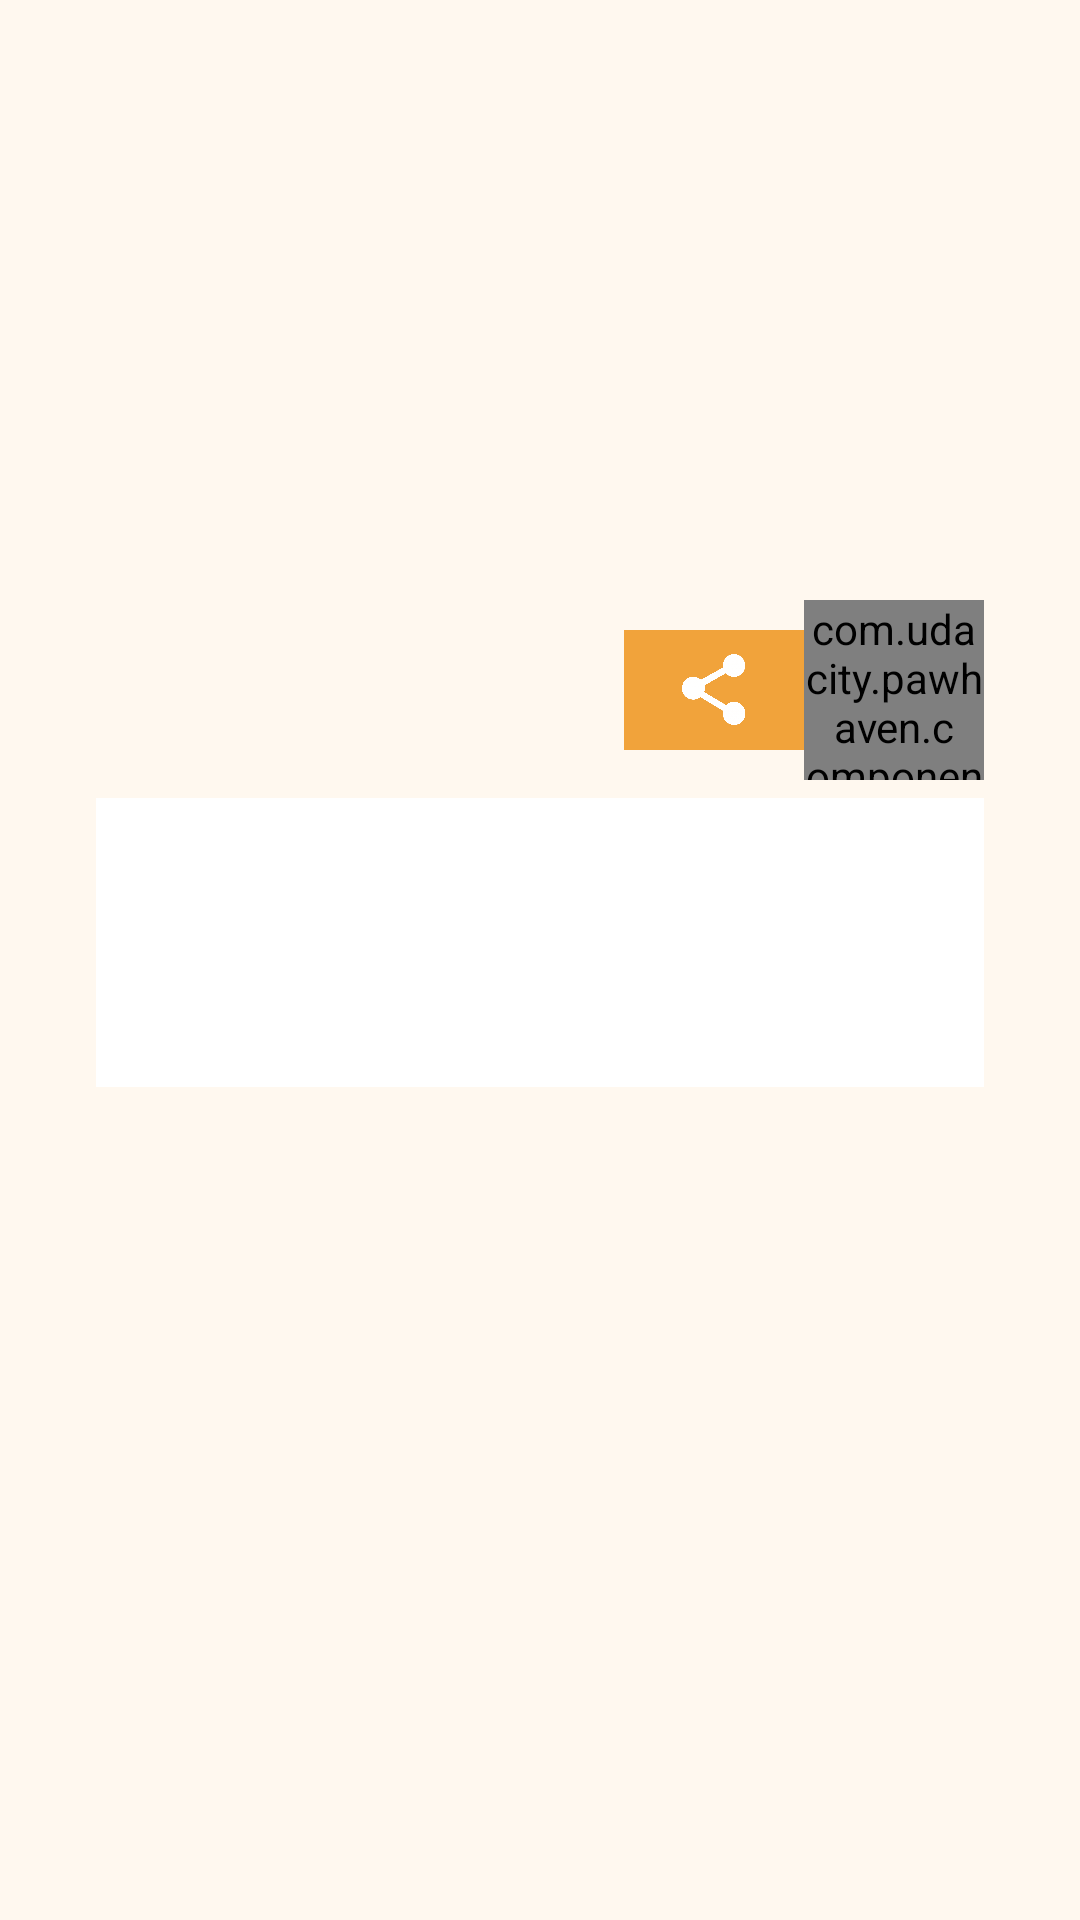

Produce the Android XML layout that renders to this screen, including the resource entries it uses.
<!-- AndroidManifest.xml: application theme Theme.PawHaven -->
<!-- res/layout/fragment_pet_detail.xml -->
<?xml version="1.0" encoding="utf-8"?>
<androidx.constraintlayout.widget.ConstraintLayout xmlns:android="http://schemas.android.com/apk/res/android"
    xmlns:app="http://schemas.android.com/apk/res-auto"
    xmlns:tools="http://schemas.android.com/tools"
    android:layout_width="match_parent"
    android:layout_height="match_parent"
    android:padding="32dp"
    tools:context=".PetDetailFragment">

    <ImageView
        android:id="@+id/animal_iv"
        android:layout_width="120dp"
        android:layout_height="120dp"
        android:layout_marginStart="16dp"
        android:layout_marginTop="16dp"
        android:contentDescription="@string/cute_animal"
        app:layout_constraintStart_toStartOf="parent"
        app:layout_constraintTop_toTopOf="parent"
        tools:src="@drawable/ic_dog" />

    <TextView
        android:id="@+id/animal_name_tv"
        android:layout_width="wrap_content"
        android:layout_height="wrap_content"
        android:layout_marginStart="32dp"
        android:layout_marginTop="24dp"
        android:textColor="@color/black"
        android:textSize="40sp"
        android:textStyle="bold"
        app:layout_constraintStart_toEndOf="@id/animal_iv"
        app:layout_constraintTop_toTopOf="@id/animal_iv"
        tools:text="Bella" />

    <TextView
        android:id="@+id/animal_age_tv"
        android:layout_width="wrap_content"
        android:layout_height="wrap_content"
        android:textColor="@color/black"
        android:textSize="16sp"
        app:layout_constraintStart_toStartOf="@id/animal_name_tv"
        app:layout_constraintTop_toBottomOf="@id/animal_name_tv"
        tools:text="2 years" />

    <com.udacity.pawhaven.components.PlayPauseComponent
        android:id="@+id/play_pause_view"
        android:layout_width="60dp"
        android:layout_height="60dp"
        android:layout_marginTop="32dp"
        app:layout_constraintEnd_toEndOf="@id/details_container"
        app:layout_constraintTop_toBottomOf="@id/animal_iv" />

    <ImageButton
        android:contentDescription="@string/share"
        android:id="@+id/share_ib"
        android:layout_width="60dp"
        android:layout_height="40dp"
        android:background="@color/pawhaven_orange"
        android:padding="8dp"
        android:scaleType="fitCenter"
        android:src="@drawable/ic_share"
        app:layout_constraintBottom_toBottomOf="@id/play_pause_view"
        app:layout_constraintEnd_toStartOf="@id/play_pause_view"
        app:layout_constraintTop_toTopOf="@id/play_pause_view"
        app:tint="@color/white" />

    <LinearLayout
        android:id="@+id/details_container"
        android:layout_width="match_parent"
        android:layout_height="wrap_content"
        android:layout_marginTop="16dp"
        android:background="@color/white"
        android:orientation="vertical"
        android:padding="32dp"
        app:layout_constraintTop_toBottomOf="@id/share_ib">

        <TextView
            android:id="@+id/description_tv"
            android:layout_width="wrap_content"
            android:layout_height="wrap_content"
            android:textColor="@color/black"
            android:textSize="24sp"
            tools:text="@string/description" />

        <Button
            android:id="@+id/adopt_a_paw_btn"
            style="@style/Widget.PawHaven.Button"
            android:layout_width="match_parent"
            android:layout_height="80dp"
            android:layout_marginTop="32dp"
            android:text="@string/adopt_a_paw"
            android:textSize="28sp"
            android:visibility="gone"
            tools:visibility="visible" />

    </LinearLayout>

</androidx.constraintlayout.widget.ConstraintLayout>
<!-- resources referenced by this layout -->
<resources>
  <color name="black">#FF000000</color>
  <color name="pawhaven_orange">#F1A33B</color>
  <color name="white">#FFFFFFFF</color>
  <!-- drawable ic_dog: png bitmap (drawable, 490601 bytes) -->
  <!-- drawable ic_share: png bitmap (drawable, 298617 bytes) -->
  <string name="adopt_a_paw">Adopt A Paw</string>
  <string name="cute_animal">Cute animal</string>
  <string name="description">
          <b>PawHaven</b>—the only shelter in the world where every kind of animal can show up:
          puppies, kittens, parrots, lions, zebras, baby elephants, anyone!
      </string>
  <string name="share">Share</string>
  <style name="Widget.PawHaven.Button" parent="Widget.MaterialComponents.Button">
  
          <item name="android:textColor">@color/white</item>
          <item name="android:textSize">22sp</item>
          <item name="android:textAllCaps">false</item>
          <item name="cornerRadius">32dp</item>
  
          <item name="backgroundTint">@color/pawhaven_orange</item>
          <item name="rippleColor">@color/pawhaven_orange_pressed</item>
  
          <item name="android:fontFamily">sans-serif-medium</item>
      </style>
  <style name="Theme.PawHaven" parent="Theme.MaterialComponents.DayNight.NoActionBar">
  
          
          <item name="colorPrimary">@color/pawhaven_green</item>
          <item name="colorPrimaryVariant">@color/pawhaven_green_dark</item>
          <item name="colorOnPrimary">@color/white</item>
  
          
          <item name="colorSecondary">@color/pawhaven_orange</item>
          <item name="colorOnSecondary">@color/white</item>
  
          
          <item name="android:windowBackground">@color/pawhaven_bg</item>
          <item name="colorSurface">@color/pawhaven_surface</item>
  
          
          <item name="android:statusBarColor">@color/pawhaven_bg</item>
          <item name="android:navigationBarColor">@color/pawhaven_bg</item>
          <item name="android:windowLightStatusBar">true</item>
  
      </style>
  <color name="pawhaven_orange_pressed">#E19124</color>
  <color name="pawhaven_green">#2E6B4F</color>
  <color name="pawhaven_green_dark">#255741</color>
  <color name="pawhaven_bg">#FFF8EF</color>
  <color name="pawhaven_surface">#FFFFFF</color>
</resources>
